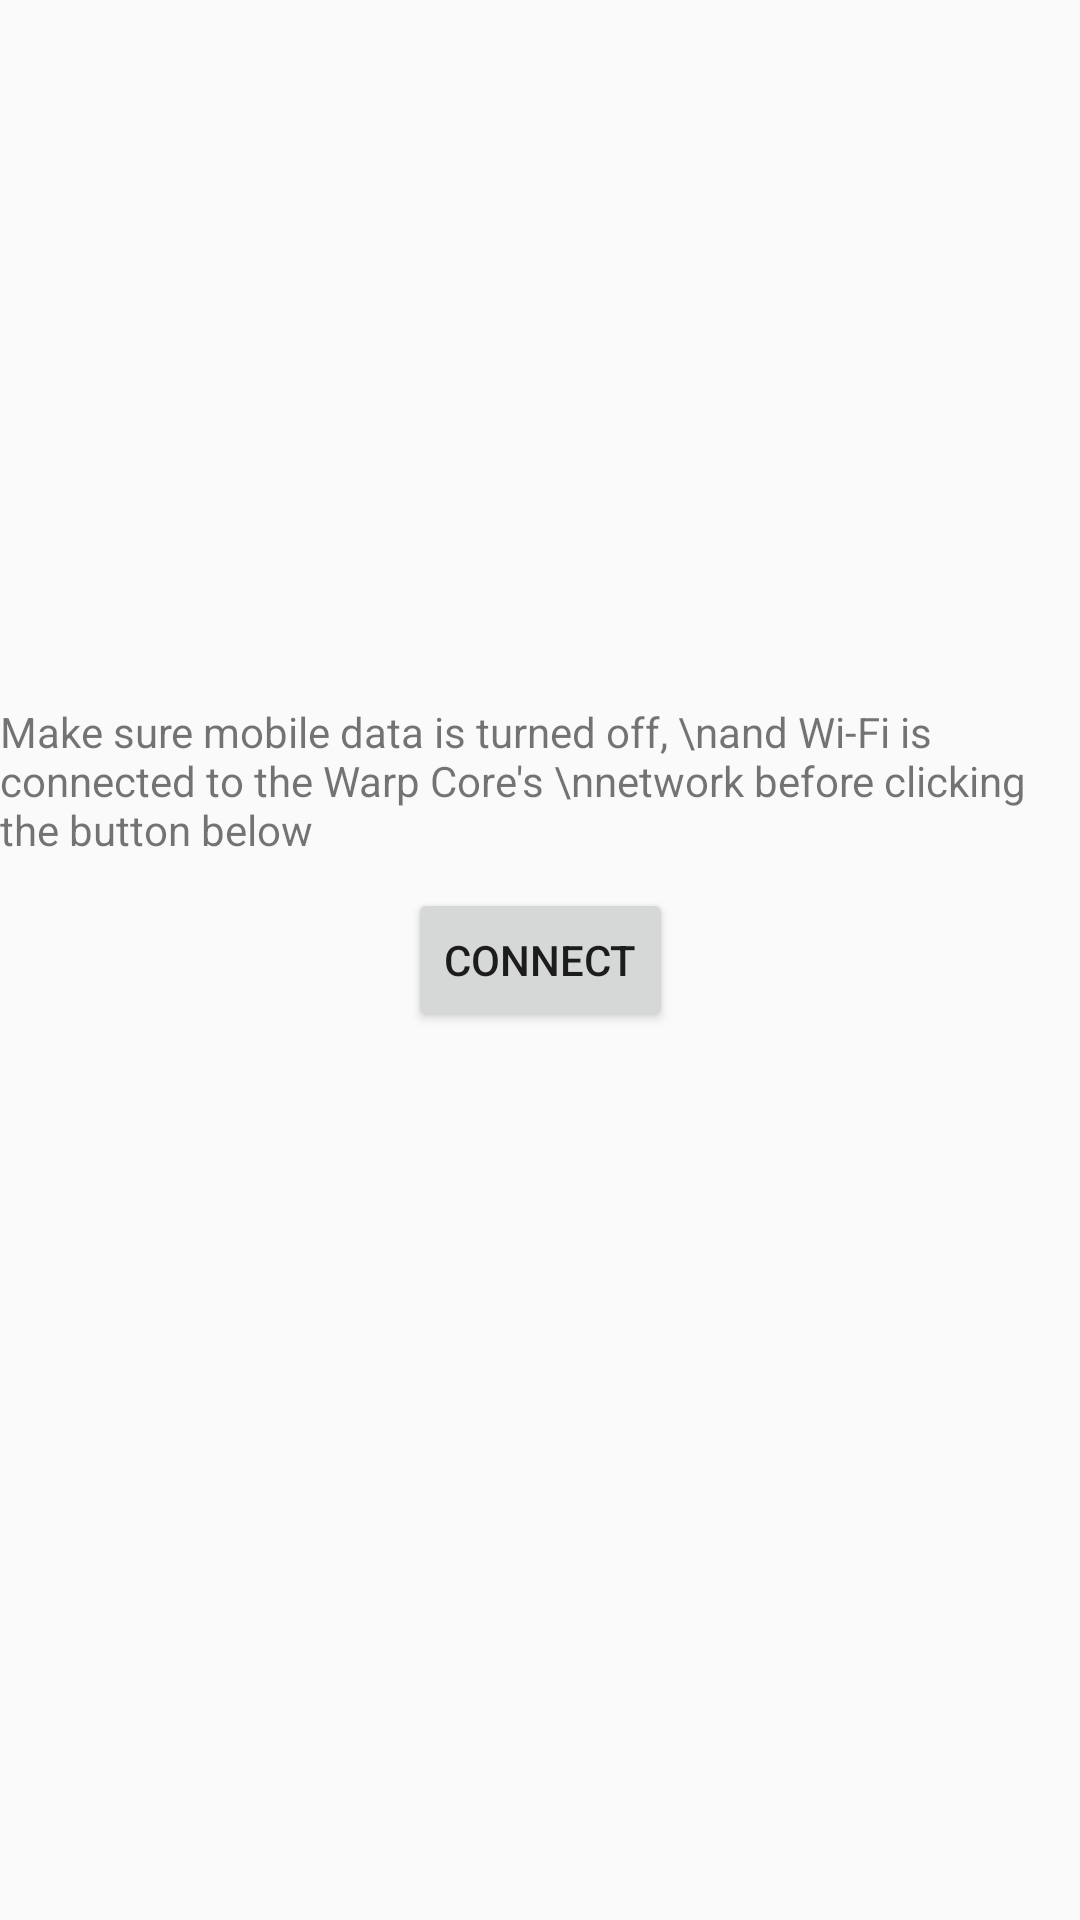

The Android layout XML behind this screen, and the referenced resources:
<!-- AndroidManifest.xml: application theme AppTheme -->
<!-- res/layout/activity_login.xml -->
<?xml version="1.0" encoding="utf-8"?>
<androidx.constraintlayout.widget.ConstraintLayout xmlns:android="http://schemas.android.com/apk/res/android"
    xmlns:app="http://schemas.android.com/apk/res-auto"
    xmlns:tools="http://schemas.android.com/tools"
    android:layout_width="match_parent"
    android:layout_height="match_parent"
    tools:context=".LoginActivity">

    <TextView
        android:id="@+id/connectionInfoText"
        android:layout_width="wrap_content"
        android:layout_height="wrap_content"
        android:layout_below="@+id/button2"
        android:layout_gravity="center_horizontal"
        android:text="Make sure mobile data is turned off, \nand Wi-Fi is connected to the Warp Core's \nnetwork before clicking the button below"
        android:layout_marginBottom="10dp"
        android:layout_marginHorizontal="50dp"
        app:layout_constraintEnd_toEndOf="parent"
        app:layout_constraintHorizontal_bias="0.5"
        android:layout_weight="1"
        app:layout_constraintStart_toStartOf="parent"
        app:layout_constraintBottom_toTopOf="@id/button2" />

    <Button
        android:id="@+id/button2"
        android:layout_width="wrap_content"
        android:layout_height="wrap_content"
        android:onClick="connectToWarpCore"
        android:text="Connect"
        app:layout_constraintBottom_toBottomOf="parent"
        app:layout_constraintEnd_toEndOf="parent"
        app:layout_constraintHorizontal_bias="0.5"
        app:layout_constraintStart_toStartOf="parent"
        app:layout_constraintTop_toTopOf="parent" />


</androidx.constraintlayout.widget.ConstraintLayout>
<!-- resources referenced by this layout -->
<resources>
  <style name="AppTheme" parent="Theme.AppCompat.Light.DarkActionBar">
          
          <item name="colorPrimary">@color/colorPrimary</item>
          <item name="colorPrimaryDark">@color/colorPrimaryDark</item>
          <item name="colorAccent">@color/colorAccent</item>
          <item name="preferenceTheme">@style/PreferenceThemeOverlay</item>
      </style>
  <!-- not gathered from this repository: default colours our renderer supplied (Android Studio template values) -->
  <color name="colorPrimary">#FF6200EE</color>
  <color name="colorPrimaryDark">#FF3700B3</color>
  <color name="colorAccent">#FF03DAC5</color>
</resources>
